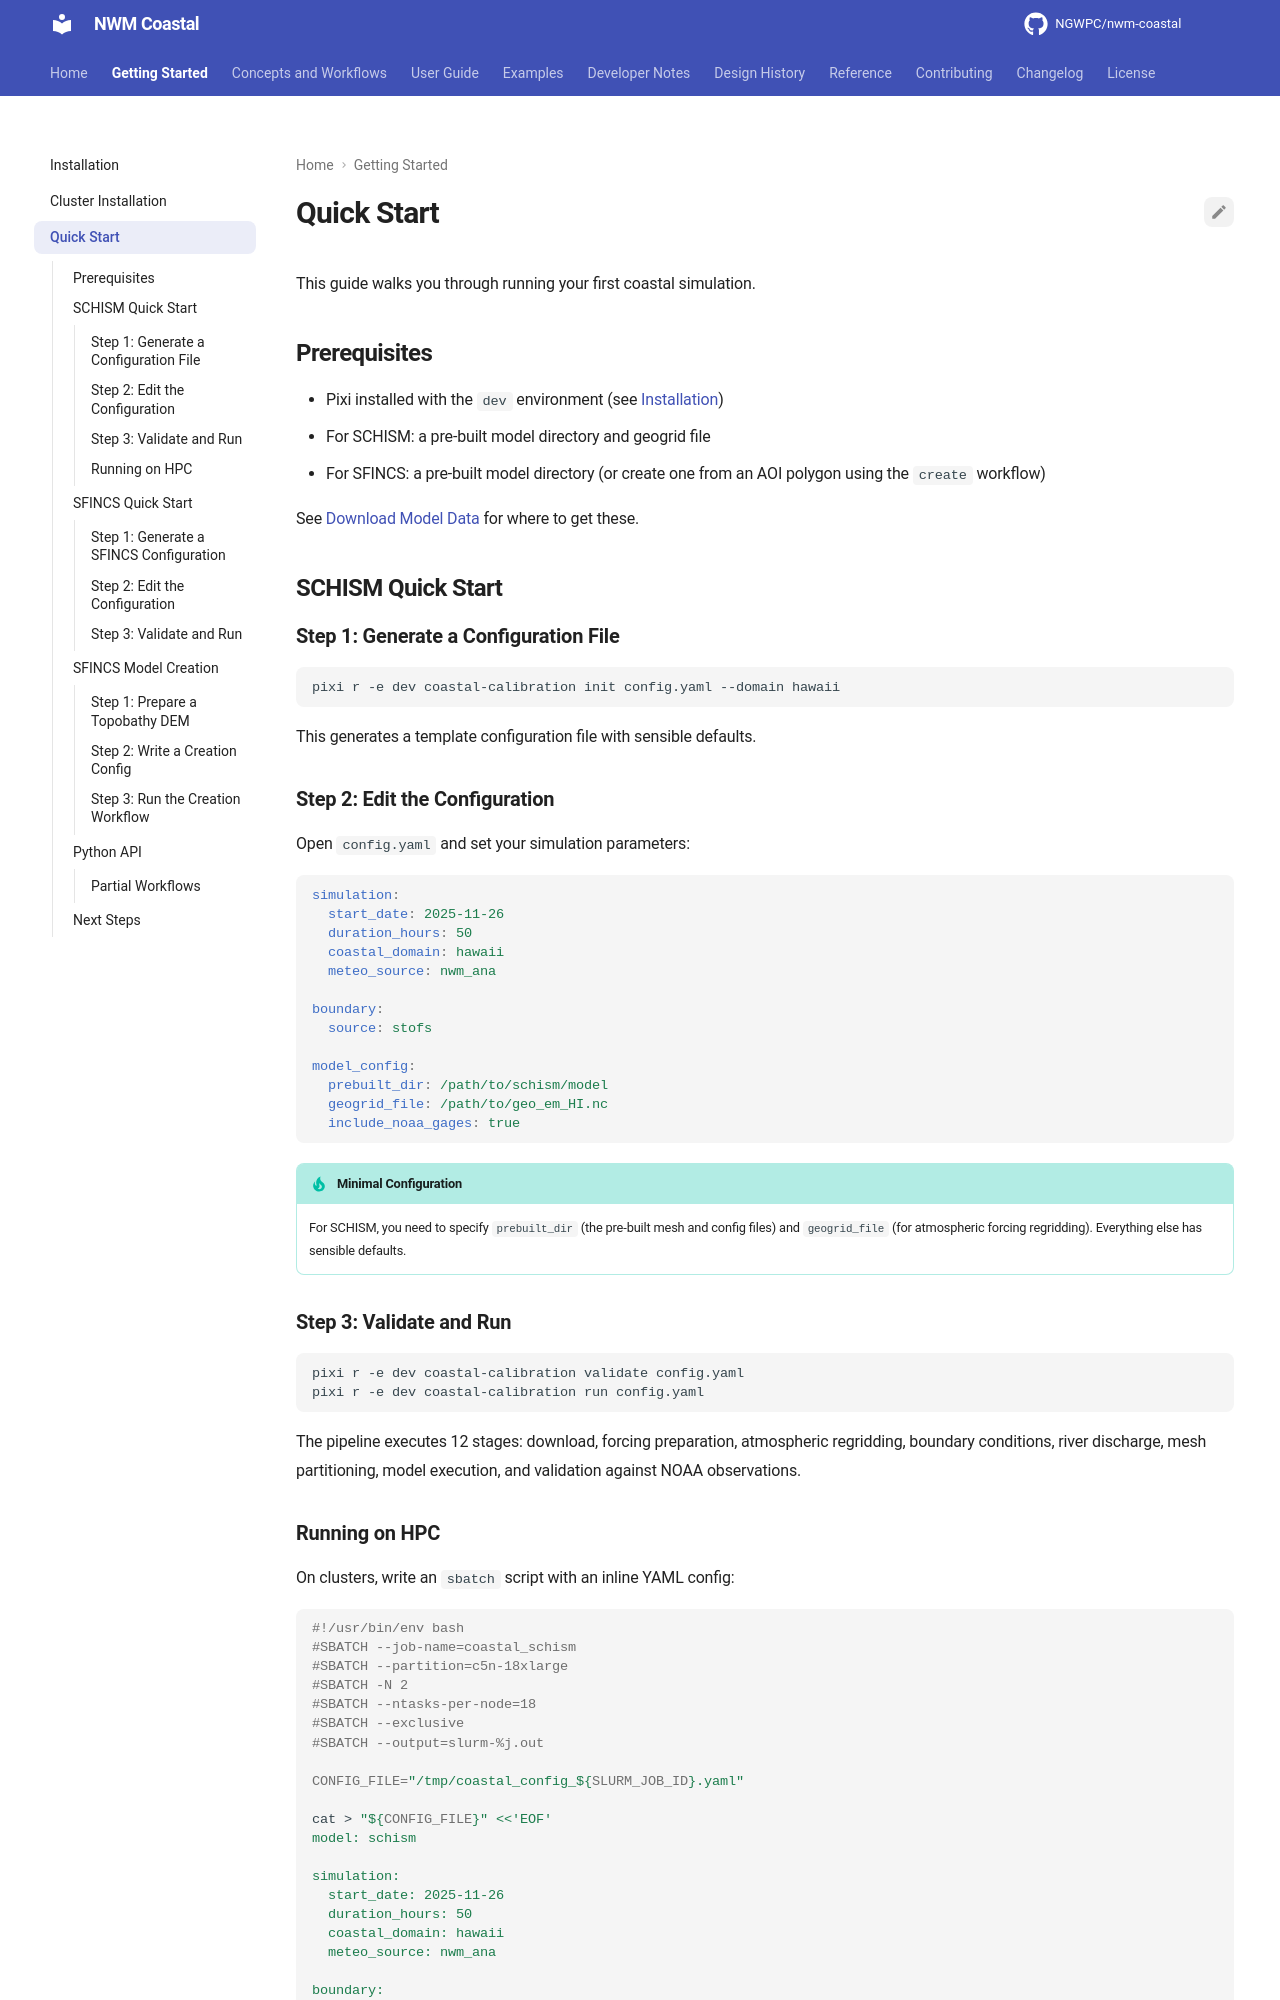

repository: NGWPC/nwm-coastal · page: dev/getting-started/quickstart/index.html · generator: mkdocs

# Quick Start

This guide walks you through running your first coastal simulation.

## Prerequisites

- Pixi installed with the `dev` environment (see [Installation](installation.md))
- For SCHISM: a pre-built model directory and geogrid file
- For SFINCS: a pre-built model directory (or create one from an AOI polygon using the
    `create` workflow)

See [Download Model Data](installation.md#download-model-data) for where to get these.

## SCHISM Quick Start

### Step 1: Generate a Configuration File

```bash
pixi r -e dev coastal-calibration init config.yaml --domain hawaii
```

This generates a template configuration file with sensible defaults.

### Step 2: Edit the Configuration

Open `config.yaml` and set your simulation parameters:

```yaml
simulation:
  start_date: 2025-11-26
  duration_hours: 50
  coastal_domain: hawaii
  meteo_source: nwm_ana

boundary:
  source: stofs

model_config:
  prebuilt_dir: /path/to/schism/model
  geogrid_file: /path/to/geo_em_HI.nc
  include_noaa_gages: true
```

!!! tip "Minimal Configuration"

    For SCHISM, you need to specify `prebuilt_dir` (the pre-built mesh and config files) and
    `geogrid_file` (for atmospheric forcing regridding). Everything else has sensible
    defaults.

### Step 3: Validate and Run

```bash
pixi r -e dev coastal-calibration validate config.yaml
pixi r -e dev coastal-calibration run config.yaml
```

The pipeline executes 12 stages: download, forcing preparation, atmospheric regridding,
boundary conditions, river discharge, mesh partitioning, model execution, and validation
against NOAA observations.
